The GitHub repository mtnsosa/calisificador-hortalizas contains a labelled image folder "splits" with 3 categories: brocoli, col, lechuga. Examples follow, each with its label.

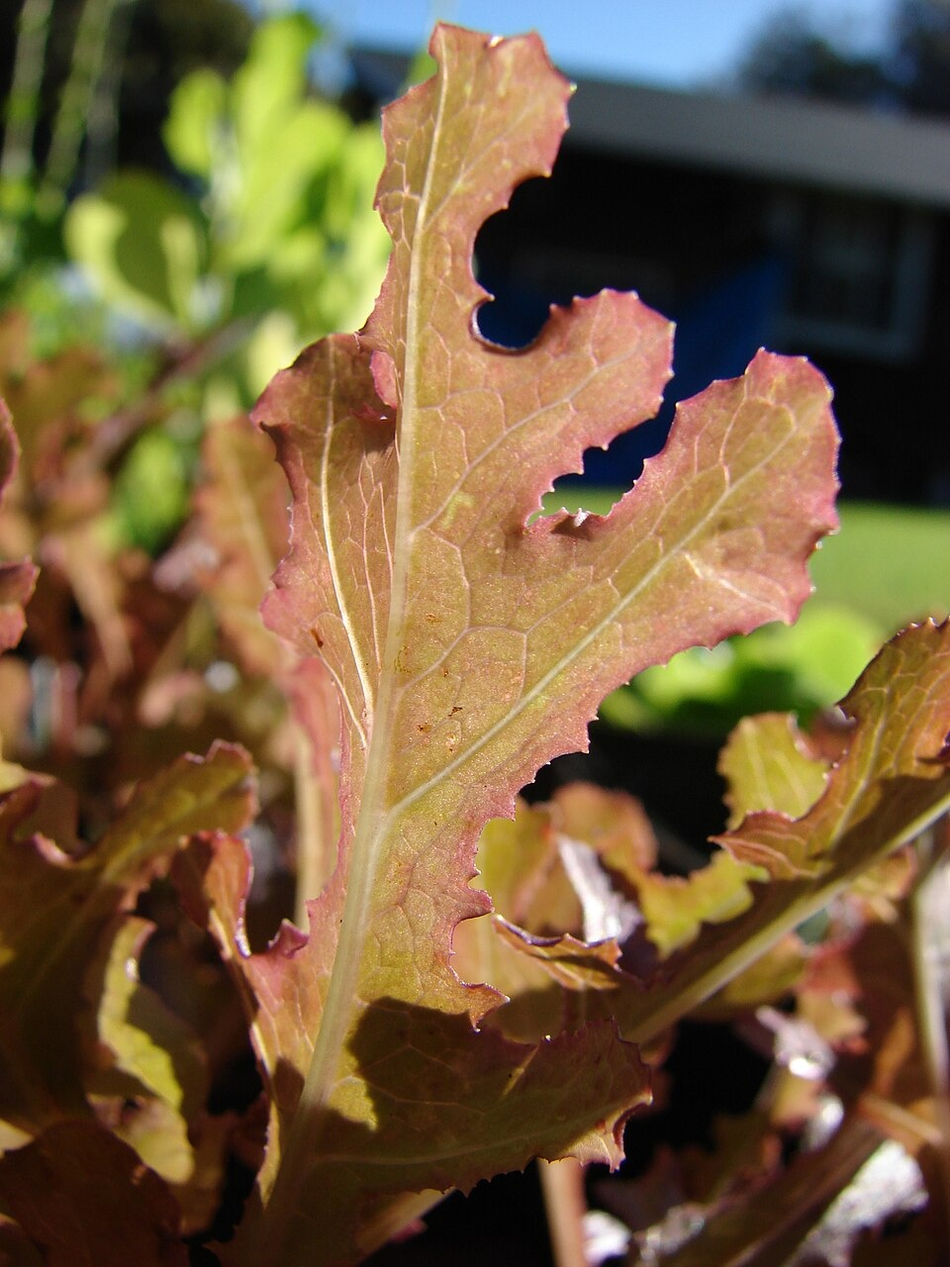
Label: lechuga

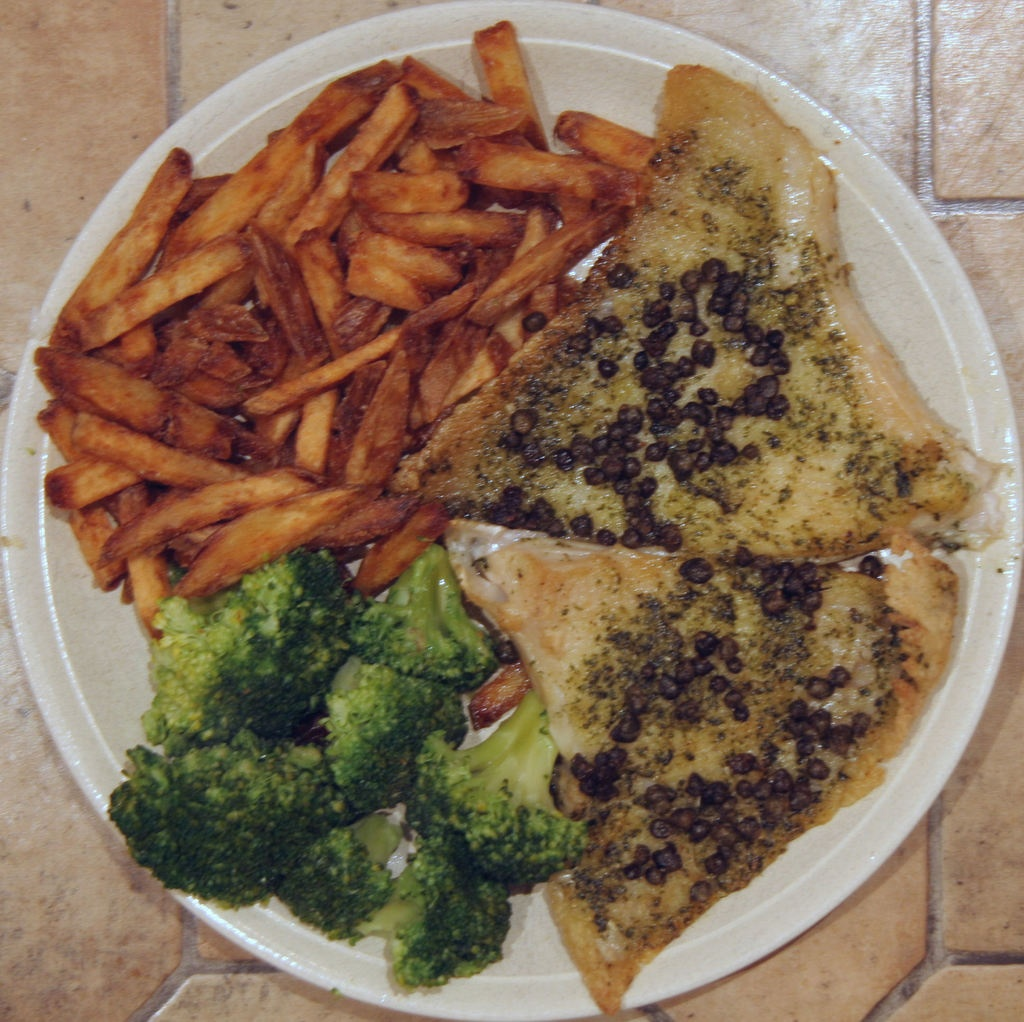
Label: brocoli

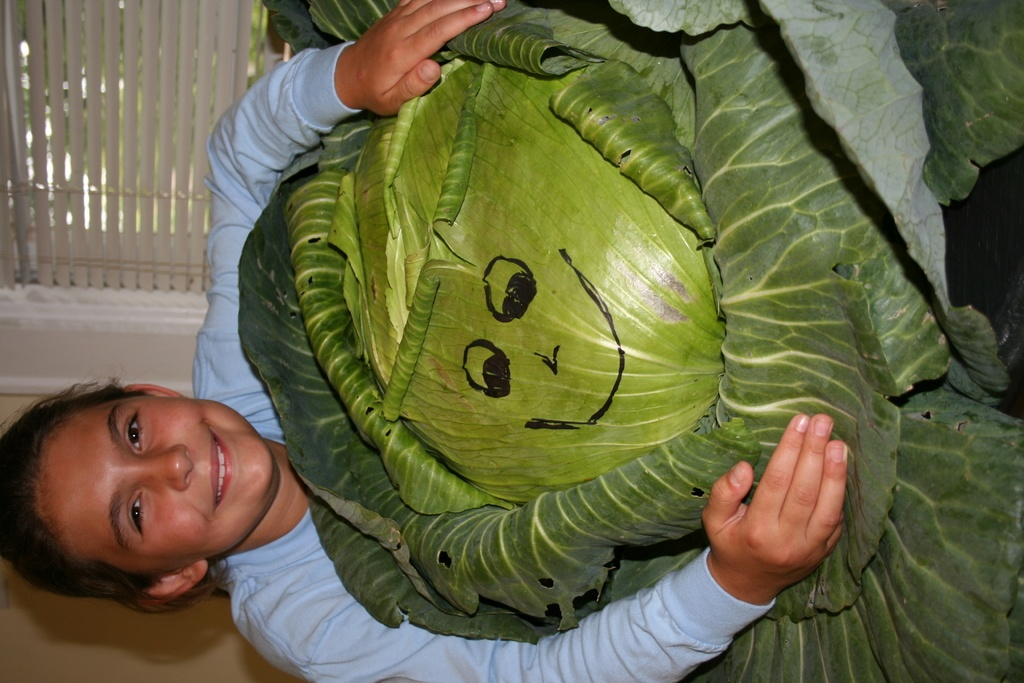
Label: col

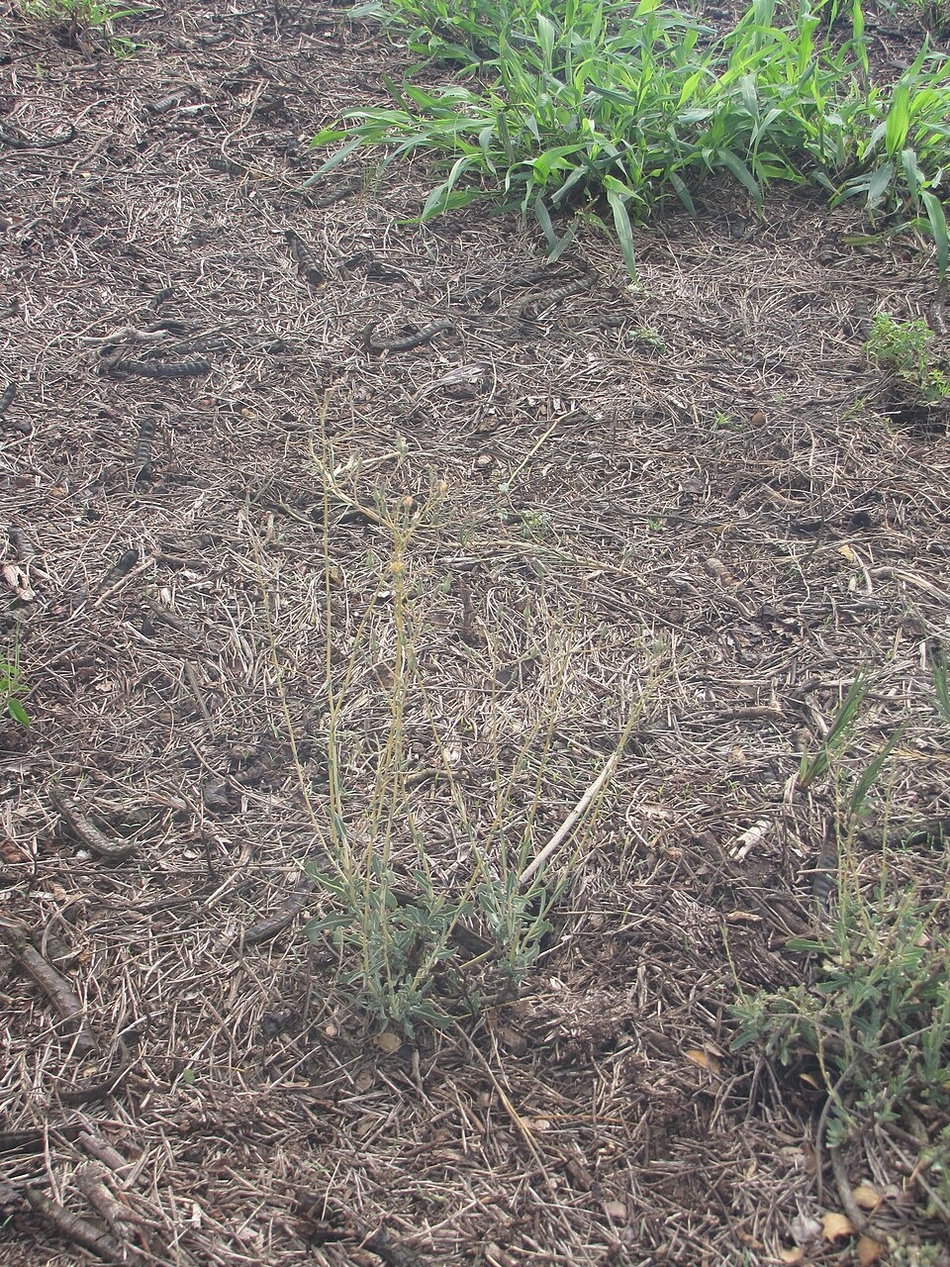
Label: lechuga

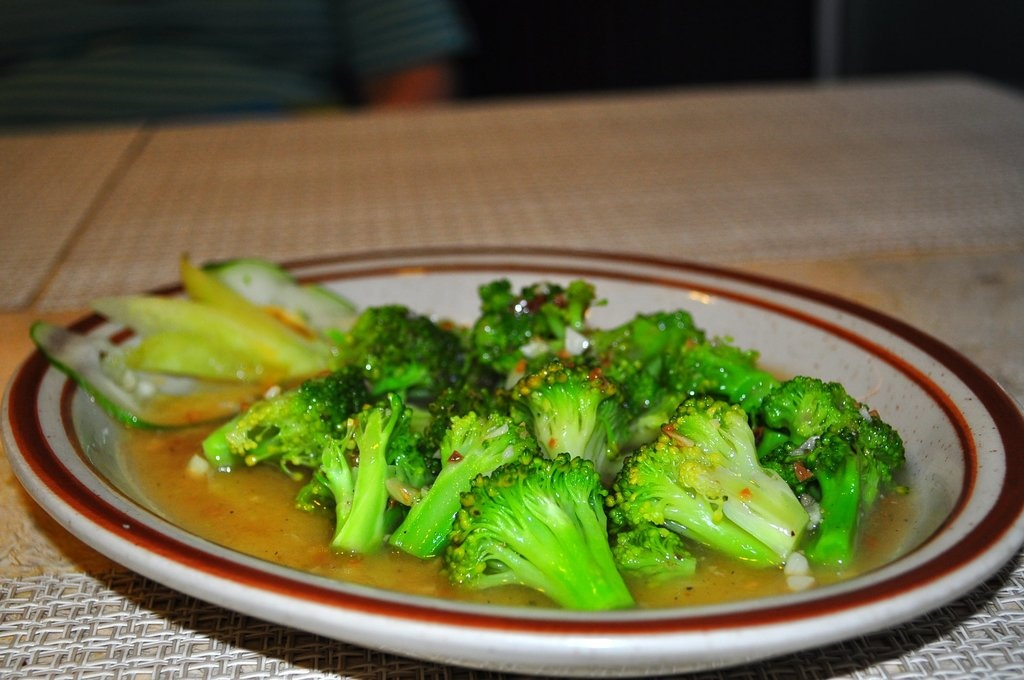
Label: brocoli

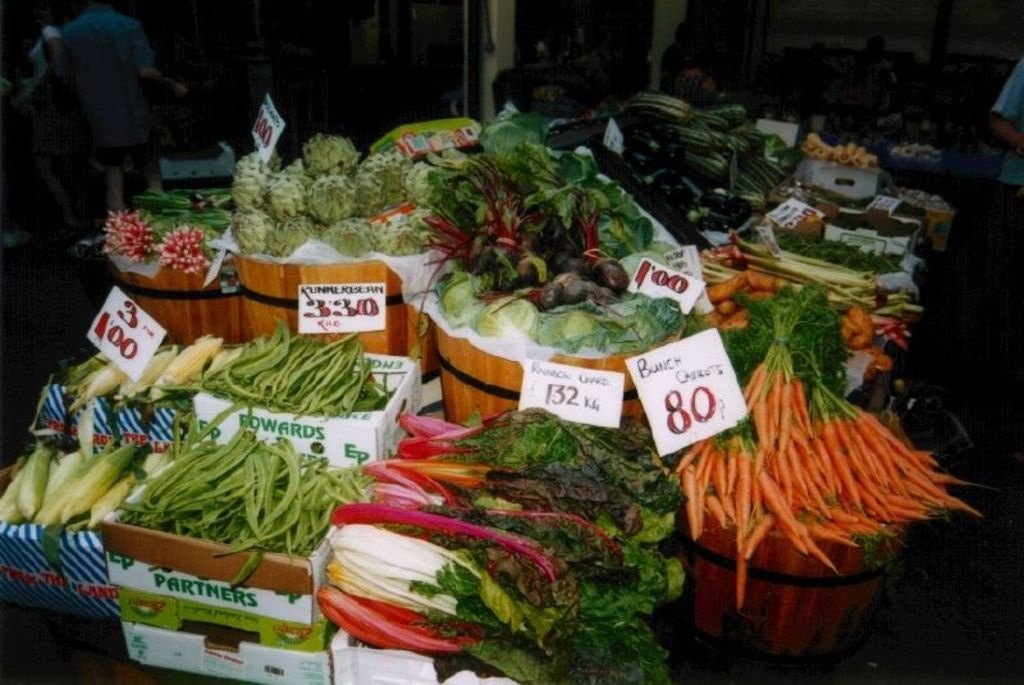
Label: col
